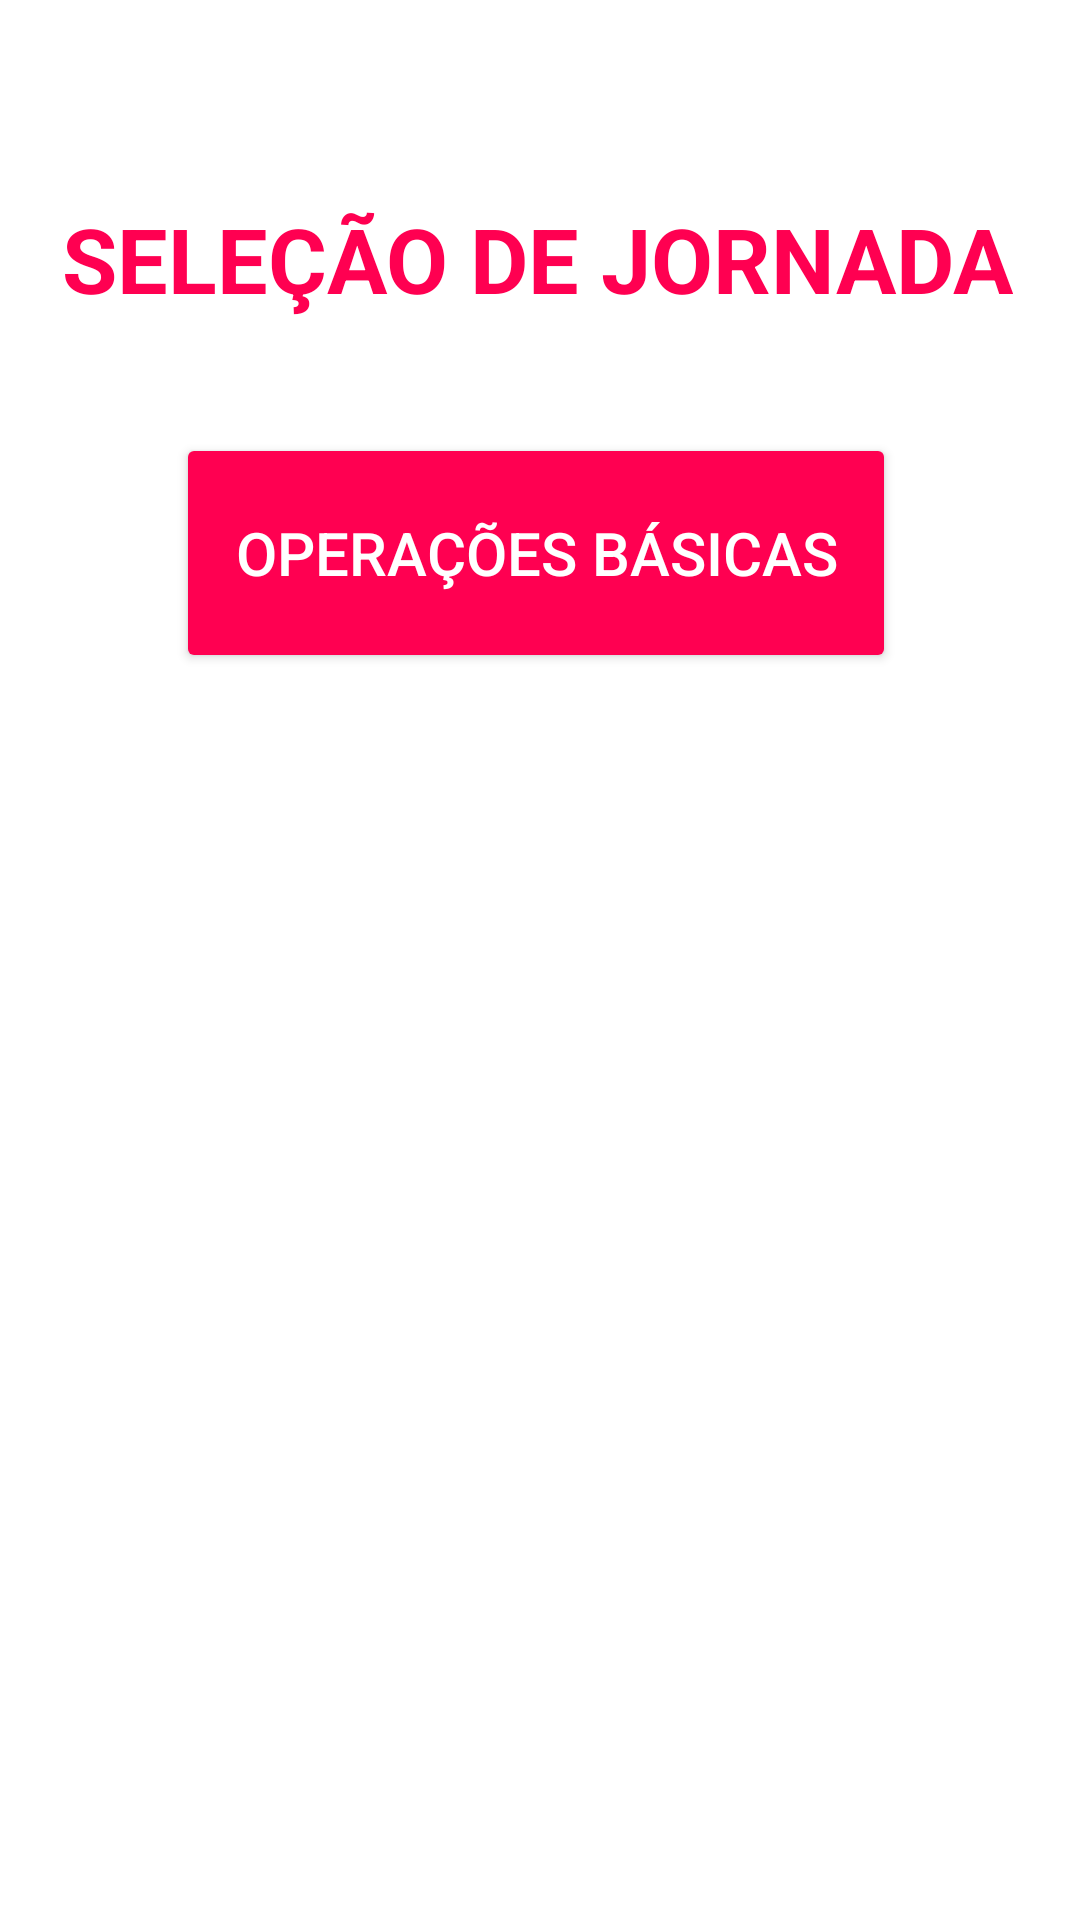

Write the Android layout XML for this screen, with the resource values it uses.
<!-- AndroidManifest.xml: application theme Theme.DuoMath -->
<!-- res/layout/activity_main.xml -->
<?xml version="1.0" encoding="utf-8"?>
<androidx.constraintlayout.widget.ConstraintLayout xmlns:android="http://schemas.android.com/apk/res/android"
    xmlns:app="http://schemas.android.com/apk/res-auto"
    xmlns:tools="http://schemas.android.com/tools"
    android:layout_width="match_parent"
    android:layout_height="match_parent"
    tools:context=".MainActivity"
    android:background="@color/white">

    <Button
        android:id="@+id/btnSelectJourney"
        android:layout_width="240dp"
        android:layout_height="80dp"
        android:backgroundTint="@color/buttonsCollor"
        android:text="Operações básicas"
        android:textColor="@color/white"
        android:textSize="20sp"
        app:cornerRadius="30dp"
        app:layout_constraintBottom_toBottomOf="parent"
        app:layout_constraintEnd_toEndOf="parent"
        app:layout_constraintHorizontal_bias="0.49"
        app:layout_constraintStart_toStartOf="parent"
        app:layout_constraintTop_toTopOf="parent"
        app:layout_constraintVertical_bias="0.258" />

    <TextView
        android:id="@+id/textView"
        android:layout_width="wrap_content"
        android:layout_height="wrap_content"
        android:text="SELEÇÃO DE JORNADA"
        android:textAlignment="center"
        android:textColor="@color/buttonsCollor"
        android:textSize="30sp"
        android:textStyle="bold"
        app:layout_constraintBottom_toBottomOf="parent"
        app:layout_constraintEnd_toEndOf="parent"
        app:layout_constraintHorizontal_bias="0.473"
        app:layout_constraintStart_toStartOf="parent"
        app:layout_constraintTop_toTopOf="parent"
        app:layout_constraintVertical_bias="0.11" />

</androidx.constraintlayout.widget.ConstraintLayout>
<!-- resources referenced by this layout -->
<resources>
  <color name="buttonsCollor">#FF0051</color>
  <color name="white">#FFFFFFFF</color>
  <style name="Theme.DuoMath" parent="Theme.MaterialComponents.DayNight.DarkActionBar">
          
          <item name="colorPrimary">@color/purple_500</item>
          <item name="colorPrimaryVariant">@color/purple_700</item>
          <item name="colorOnPrimary">@color/white</item>
          
          <item name="colorSecondary">@color/teal_200</item>
          <item name="colorSecondaryVariant">@color/teal_700</item>
          <item name="colorOnSecondary">@color/black</item>
          
          <item name="android:statusBarColor" tools:targetApi="l">?attr/colorPrimaryVariant</item>
          
      </style>
  <color name="purple_500">#FF6200EE</color>
  <color name="purple_700">#FF3700B3</color>
  <color name="teal_200">#FF03DAC5</color>
  <color name="teal_700">#FF018786</color>
  <color name="black">#FF000000</color>
</resources>
